Run: headless pygame with SDL's dummy video driver; simulated clock (each Clock.tick advances the game by its frame time, no real sleeping); random seed 0; keys injected as events and as key.get_pressed() state; mouse plan: one left click at the window centre at the start of phase 2, then a move to the lower-right quarter at the start of phase 3.
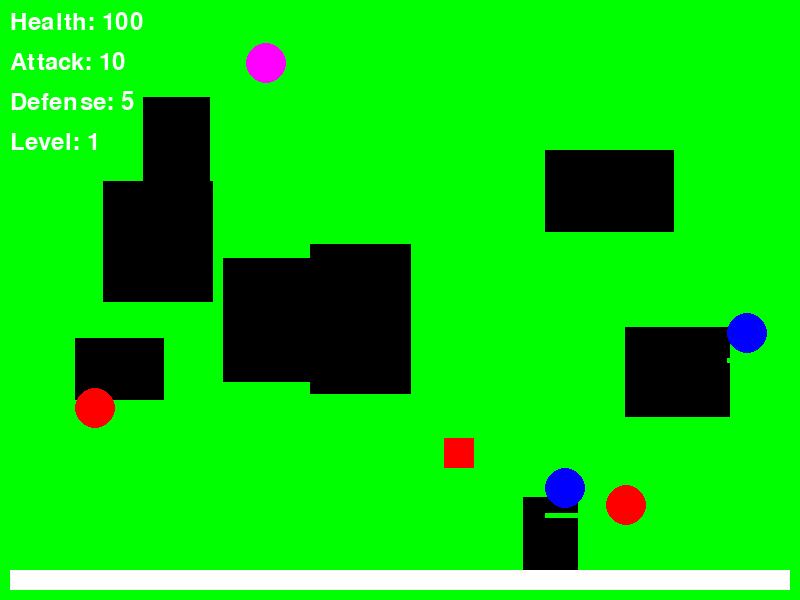
Frame 1 of 4 · flips 1–60 · no input
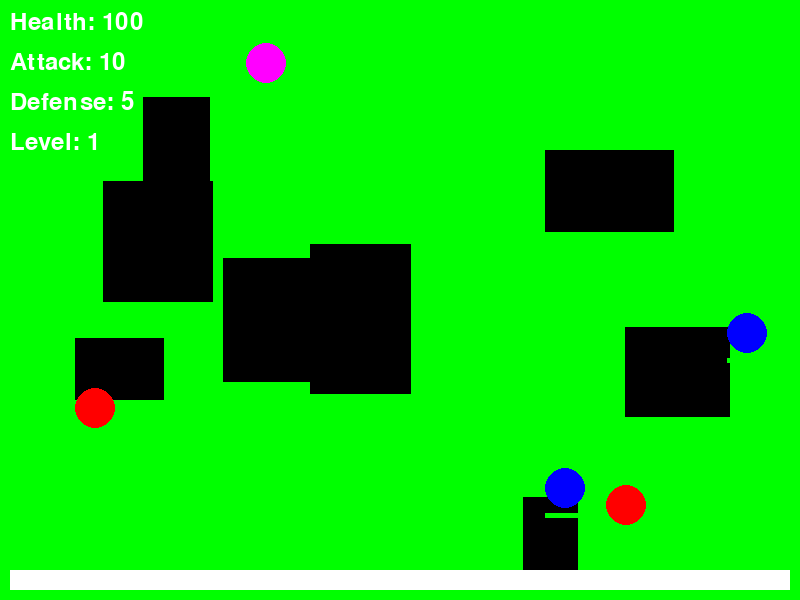
Frame 2 of 4 · flips 61–180 · clicked the window centre · tapped SPACE, RETURN · held RIGHT (→), D
Frame 3 of 4 · flips 181–300 · moved the mouse to the lower-right quarter · held DOWN (↓), S · screen unchanged from frame 2, image omitted
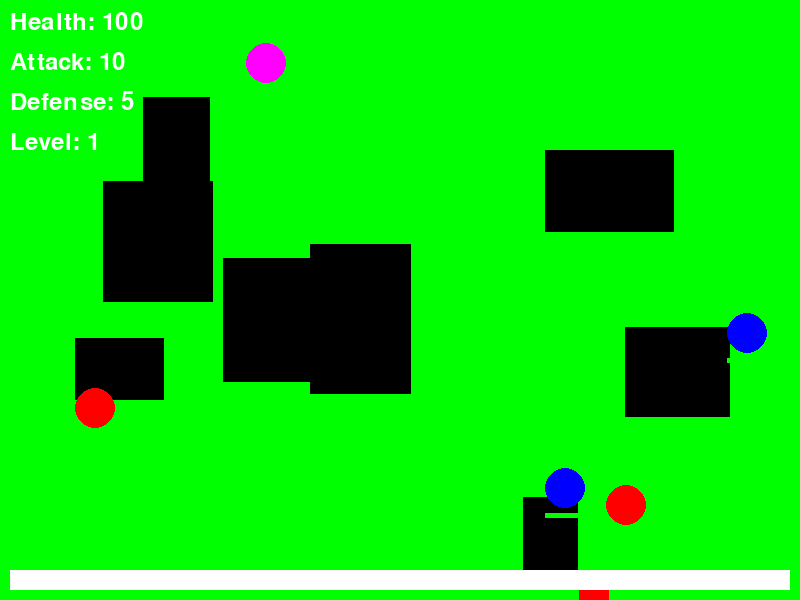
Frame 4 of 4 · flips 301–420 · held LEFT (←), A, UP (↑), W

The pygame program that drew these frames:

import pygame
import sys
import random
import math

pygame.init()

# Constants
WIDTH, HEIGHT = 800, 600
FPS = 30

# Colors
GREEN = (0, 255, 0)
WHITE = (255, 255, 255)
PLAYER_COLOR = (255, 0, 0)  # Red square player
HEALTH_BAR_COLOR = (0, 255, 0)
DAMAGE_BAR_COLOR = (255, 0, 0)
XP_BAR_COLOR = (0, 0, 255)
WALL_COLOR = (0, 0, 0)

# Initialize screen
screen = pygame.display.set_mode((WIDTH, HEIGHT))
pygame.display.set_caption("Ecosystem RPG")

# Player stats
player_health = 100
player_attack = 10
player_defense = 5
player_inventory = [{"name": "Sword", "attack_power": 5, "equipped": True}]  # List to store items

# Player position and size
player_rect = pygame.Rect(random.randint(50, WIDTH - 50), random.randint(50, HEIGHT - 50), 30, 30)  # Random starting position

# Player speed
player_speed = 5

# Sword swing range
sword_range = 20

# Player XP and level
player_xp = 0
player_level = 1
xp_to_next_level = 100

# Create maze walls
def generate_random_walls():
    walls = []
    num_walls = random.randint(5, 10)  # Adjust the number of walls as needed

    for _ in range(num_walls):
        wall_width = random.randint(50, 150)  # Adjust the width as needed
        wall_height = random.randint(50, 150)  # Adjust the height as needed
        wall_x = random.randint(0, WIDTH - wall_width)
        wall_y = random.randint(0, HEIGHT - wall_height)

        wall = pygame.Rect(wall_x, wall_y, wall_width, wall_height)
        walls.append(wall)

    return walls

maze_walls = generate_random_walls()

# Create enemies
enemy_colors = [(255, 0, 0), (0, 0, 255), (0, 255, 0), (255, 255, 0), (255, 0, 255)]
enemies = []

for _ in range(5):
    enemy_color = random.choice(enemy_colors)
    enemy_radius = 20  # Adjust the radius as needed
    enemy_center = (random.randint(0, WIDTH), random.randint(0, HEIGHT))
    enemy_health = random.randint(10, 30)
    enemies.append({"color": enemy_color, "center": enemy_center, "radius": enemy_radius,
                    "health": enemy_health, "max_health": enemy_health, "attack": 2, "xp": enemy_health})

# Create a clock to control frame rate
clock = pygame.time.Clock()

# Font for HUD
font = pygame.font.Font(None, 36)

# Health regeneration
health_regeneration_timer = 0  # Timer for health regeneration
health_regeneration_interval = 2 * FPS  # Regenerate health every 2 seconds

running = True

while running:
    for event in pygame.event.get():
        if event.type == pygame.QUIT:
            running = False

    # Store the previous player position
    player_rect_old_x, player_rect_old_y = player_rect.x, player_rect.y

    # Handle player input
    keys = pygame.key.get_pressed()
    if keys[pygame.K_LEFT] or keys[pygame.K_a]:
        player_rect.x -= player_speed
    if keys[pygame.K_RIGHT] or keys[pygame.K_d]:
        player_rect.x += player_speed
    if keys[pygame.K_UP] or keys[pygame.K_w]:
        player_rect.y -= player_speed
    if keys[pygame.K_DOWN] or keys[pygame.K_s]:
        player_rect.y += player_speed

    # Handle wall collisions
    for wall in maze_walls:
        if player_rect.colliderect(wall):
            player_rect.x, player_rect.y = player_rect_old_x, player_rect_old_y

    # Handle sword swing
    for enemy in enemies:
        enemy_center = enemy["center"]
        player_center = (player_rect.centerx, player_rect.centery)
        distance = math.sqrt((player_center[0] - enemy_center[0]) ** 2 + (player_center[1] - enemy_center[1]) ** 2)
        if distance <= sword_range and pygame.mouse.get_pressed()[0]:
            # Swing sword and deal damage
            if any(item["name"] == "Sword" and item["equipped"] for item in player_inventory):
                sword_damage = next(item["attack_power"] for item in player_inventory if item["name"] == "Sword")
                enemy["health"] -= sword_damage

                if enemy["health"] <= 0:
                    # Gain XP from defeating enemy
                    player_xp += enemy["xp"]

    # Check for level up
    if player_xp >= xp_to_next_level:
        player_level += 1
        xp_to_next_level *= 2  # Double XP required for next level

    # Update game logic
    for enemy in enemies[:]:
        if enemy["health"] <= 0:
            enemies.remove(enemy)

    # Health regeneration
    health_regeneration_timer += 1
    if health_regeneration_timer >= health_regeneration_interval:
        player_health = min(player_health + 5, 100)
        health_regeneration_timer = 0

    # Draw the game elements
    screen.fill(GREEN)  # Fill the background with green

    # Draw maze walls
    for wall in maze_walls:
        pygame.draw.rect(screen, WALL_COLOR, wall)

    # Draw the square player
    pygame.draw.rect(screen, PLAYER_COLOR, player_rect)

    # Draw circular enemies and health bars
    for enemy in enemies:
        pygame.draw.circle(screen, enemy["color"], enemy["center"], enemy["radius"])

        # Calculate health bar position and size
        health_bar_width = 2 * enemy["radius"]
        health_bar_height = 5
        health_bar_x = enemy["center"][0] - enemy["radius"]
        health_bar_y = enemy["center"][1] + enemy["radius"] + 5

        # Draw the health bar background (gray)
        pygame.draw.rect(screen, WHITE, (health_bar_x, health_bar_y, health_bar_width, health_bar_height))

        # Calculate health bar (green) based on enemy's health percentage
        health_percentage = max(enemy["health"] / enemy["max_health"], 0)
        health_bar_length = int(health_percentage * health_bar_width)
        pygame.draw.rect(screen, HEALTH_BAR_COLOR, (health_bar_x, health_bar_y, health_bar_length, health_bar_height))

    # Draw the XP progress bar
    xp_bar_width = WIDTH - 20
    xp_bar_height = 20
    xp_bar_x = 10
    xp_bar_y = HEIGHT - 30

    # Draw the XP bar background (gray)
    pygame.draw.rect(screen, WHITE, (xp_bar_x, xp_bar_y, xp_bar_width, xp_bar_height))

    # Calculate XP bar (blue) based on player's XP progress
    xp_percentage = min(player_xp / xp_to_next_level, 1.0)
    xp_bar_length = int(xp_percentage * xp_bar_width)
    pygame.draw.rect(screen, XP_BAR_COLOR, (xp_bar_x, xp_bar_y, xp_bar_length, xp_bar_height))

    # Draw the HUD
    health_text = font.render(f"Health: {player_health}", True, WHITE)
    attack_text = font.render(f"Attack: {player_attack}", True, WHITE)
    defense_text = font.render(f"Defense: {player_defense}", True, WHITE)
    level_text = font.render(f"Level: {player_level}", True, WHITE)

    screen.blit(health_text, (10, 10))
    screen.blit(attack_text, (10, 50))
    screen.blit(defense_text, (10, 90))
    screen.blit(level_text, (10, 130))

    pygame.display.flip()
    clock.tick(FPS)

pygame.quit()
sys.exit()
